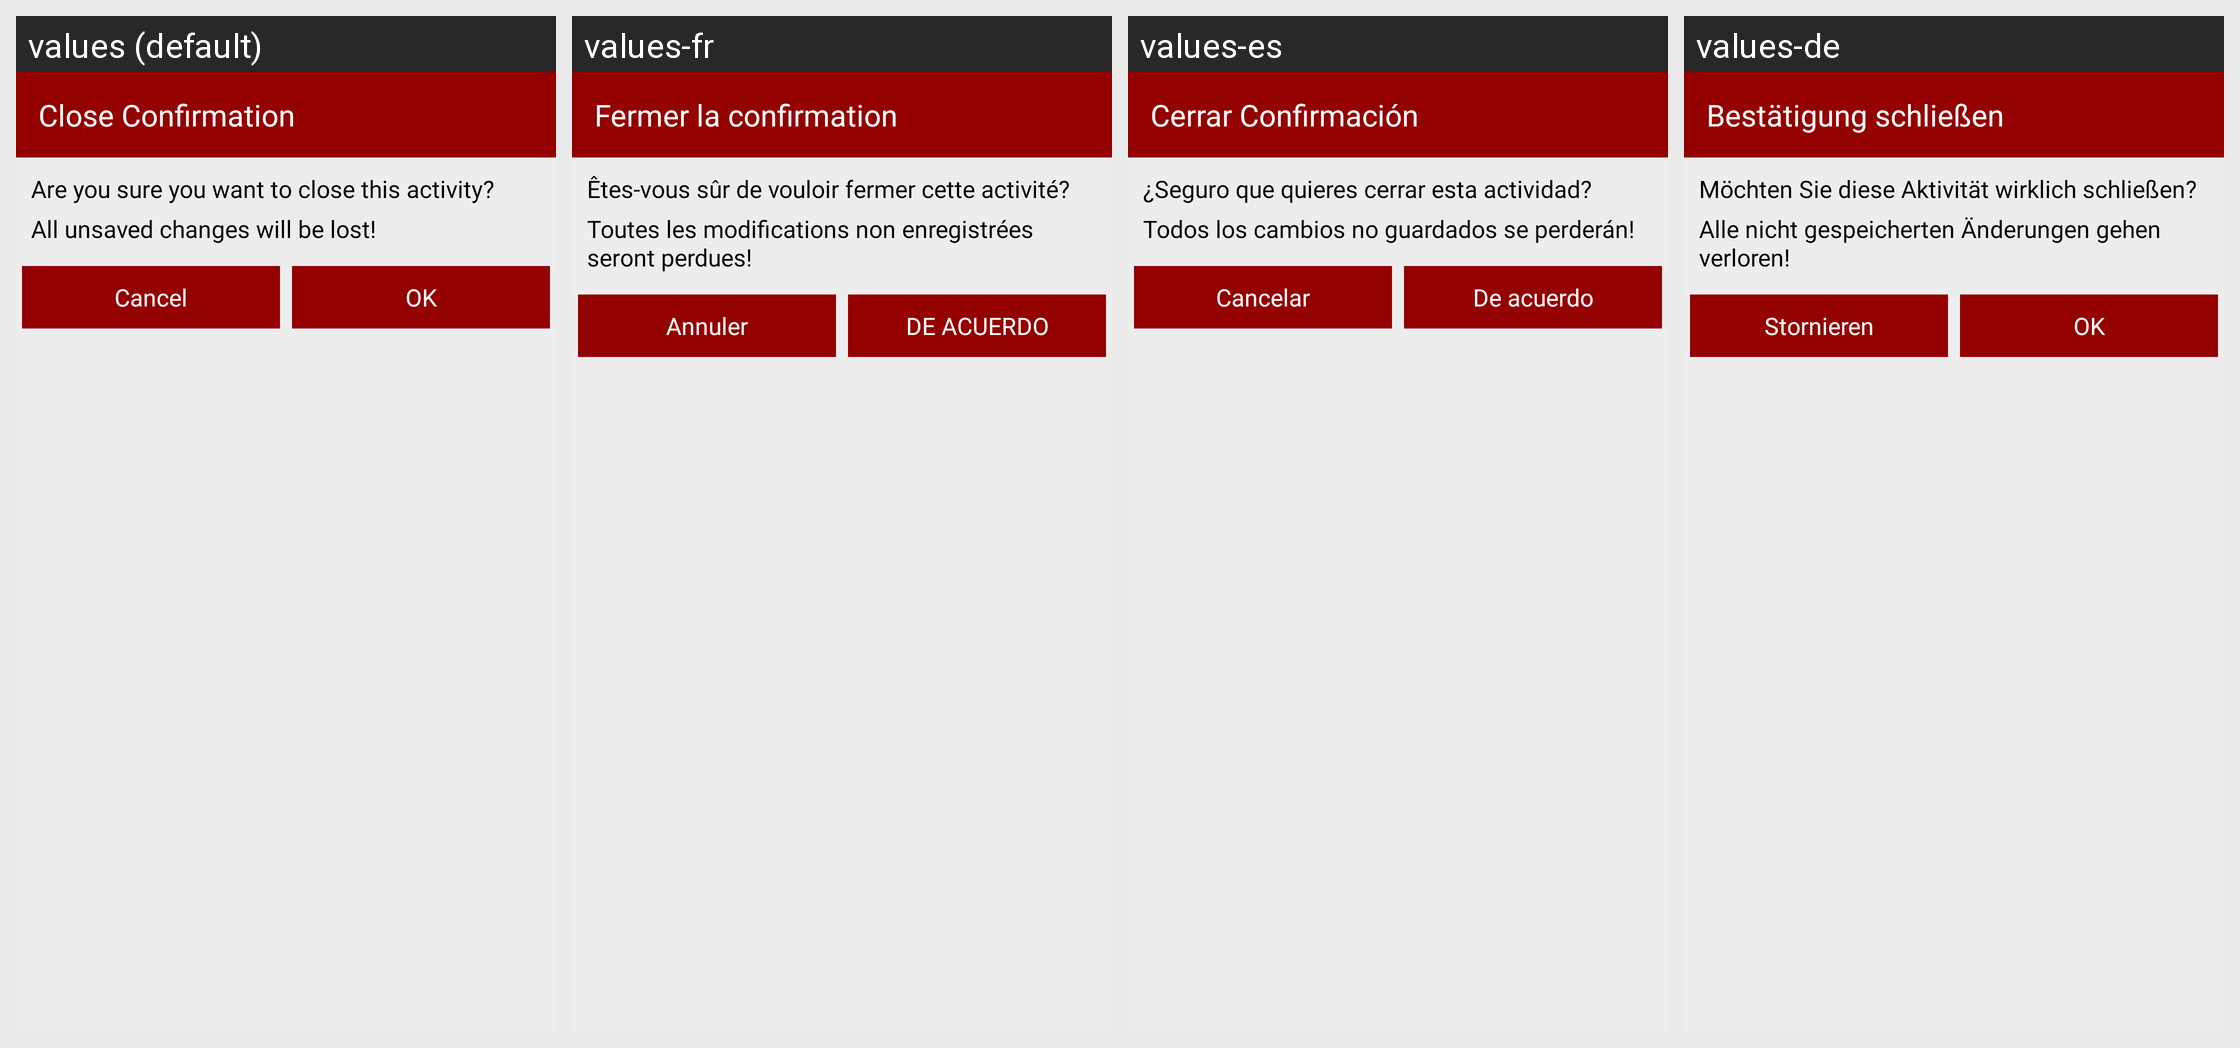

Translations of the strings shown on this Android screen, per locale in the grid:
Android screen res/layout/dialog_close_create_restaurant.xml rendered under 4 locales, left to right: values (default), values-fr, values-es, values-de. Device: Nexus 5 (rendered at 1080×1920; each locale shown at half size, 540×960, under a caption strip naming it); theme AppTheme.
Other locales in the repository, not shown: values-it.
Strings drawn on this screen, with the default value and each locale's value (text and hints the layout hard-codes, and strings that could not be matched under every locale, appear in the picture but are not listed):

close_confirmation
  values: Close Confirmation
  values-fr: Fermer la confirmation
  values-es: Cerrar Confirmación
  values-de: Bestätigung schließen

close_dialog
  values: Are you sure you want to close this activity?
  values-fr: Êtes-vous sûr de vouloir fermer cette activité?
  values-es: ¿Seguro que quieres cerrar esta actividad?
  values-de: Möchten Sie diese Aktivität wirklich schließen?

unsaved_changes
  values: All unsaved changes will be lost!
  values-fr: Toutes les modifications non enregistrées seront perdues!
  values-es: Todos los cambios no guardados se perderán!
  values-de: Alle nicht gespeicherten Änderungen gehen verloren!

cancel
  values: Cancel
  values-fr: Annuler
  values-es: Cancelar
  values-de: Stornieren

ok
  values: OK
  values-fr: DE ACUERDO
  values-es: De acuerdo
  values-de: OK
